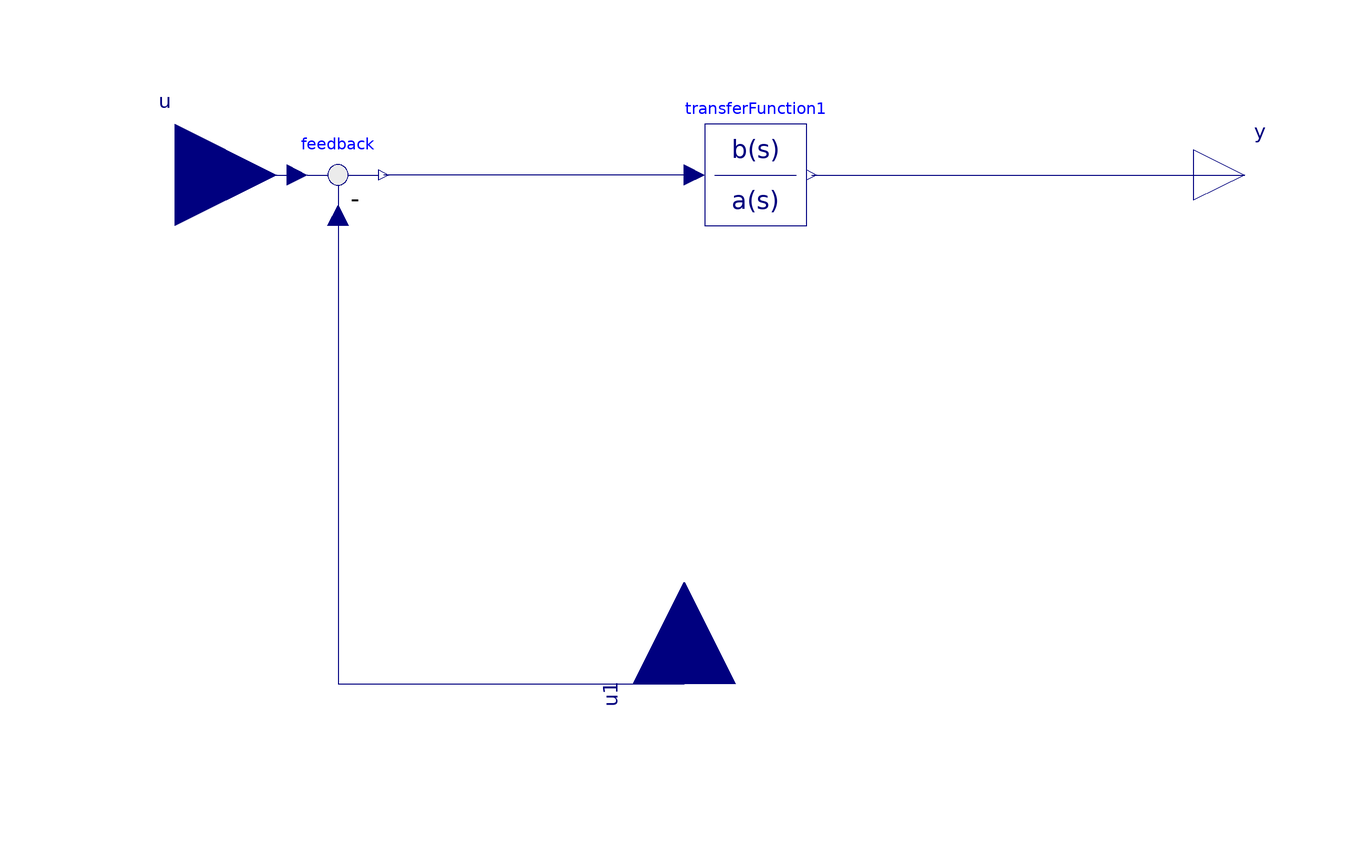

The component connection diagram of the Modelica model below, drawn from its own Placement and Line annotations.

model continuousPID
    parameter Real ki=10 "I gain";
    parameter Real kd=5 "D gain";
    parameter Real kp=15 "P gain";
    parameter Modelica.Units.SI.Time samplePeriod=0.01
  "Sample period of component";

  Modelica.Blocks.Interfaces.RealInput u
    annotation (Placement(transformation(extent={{-120,-20},{-80,20}})));
  Modelica.Blocks.Interfaces.RealOutput y
    annotation (Placement(transformation(extent={{100,-10},{120,10}})));

  Modelica.Blocks.Math.Feedback feedback
    annotation (Placement(transformation(extent={{-78,-10},{-58,10}})));
  Modelica.Blocks.Interfaces.RealInput u1 annotation (Placement(
        transformation(
        extent={{-20,-20},{20,20}},
        rotation=90,
        origin={0,-100})));

Modelica.Blocks.Continuous.TransferFunction transferFunction1(
    b={(kp + ki*2 + kd),(-kp + ki*2 - 2*kd),kd},
    a={1,-1,0},
    x(fixed=true))
  annotation (Placement(transformation(extent={{4,-10},{24,10}})));
equation

  connect(u, feedback.u1)
    annotation (Line(points={{-100,0},{-76,0}}, color={0,0,127}));
  connect(feedback.u2, u1) annotation (Line(points={{-68,-8},{-68,-100},{0,
          -100}}, color={0,0,127}));
  connect(transferFunction1.u, feedback.y)
    annotation (Line(points={{2,0},{-59,0}}, color={0,0,127}));
  connect(transferFunction1.y, y)
    annotation (Line(points={{25,0},{110,0}}, color={0,0,127}));
  annotation (Icon(coordinateSystem(preserveAspectRatio=false), graphics={
        Rectangle(
          extent={{-100,100},{100,-100}},
          lineColor={0,0,0},
          fillColor={0,0,0},
          fillPattern=FillPattern.None),
        Text(
          extent={{-28,98},{122,34}},
          lineColor={0,0,0},
          fillColor={28,108,200},
          fillPattern=FillPattern.None,
          textString="PID"),
                          Line(
          origin={-7.939,-5.816},
          points={{81.939,36.056},{65.362,36.056},{14.39,-26.199},{-29.966,
              113.485},{-65.374,-61.217},{-78.061,-78.184}},
          color={95,95,95},
          smooth=Smooth.Bezier,
          thickness=1)}),
    Documentation(info="<html>
<p>This is a block used to model the PID functions in the continuous controller.</p>
</html>"));
end continuousPID;